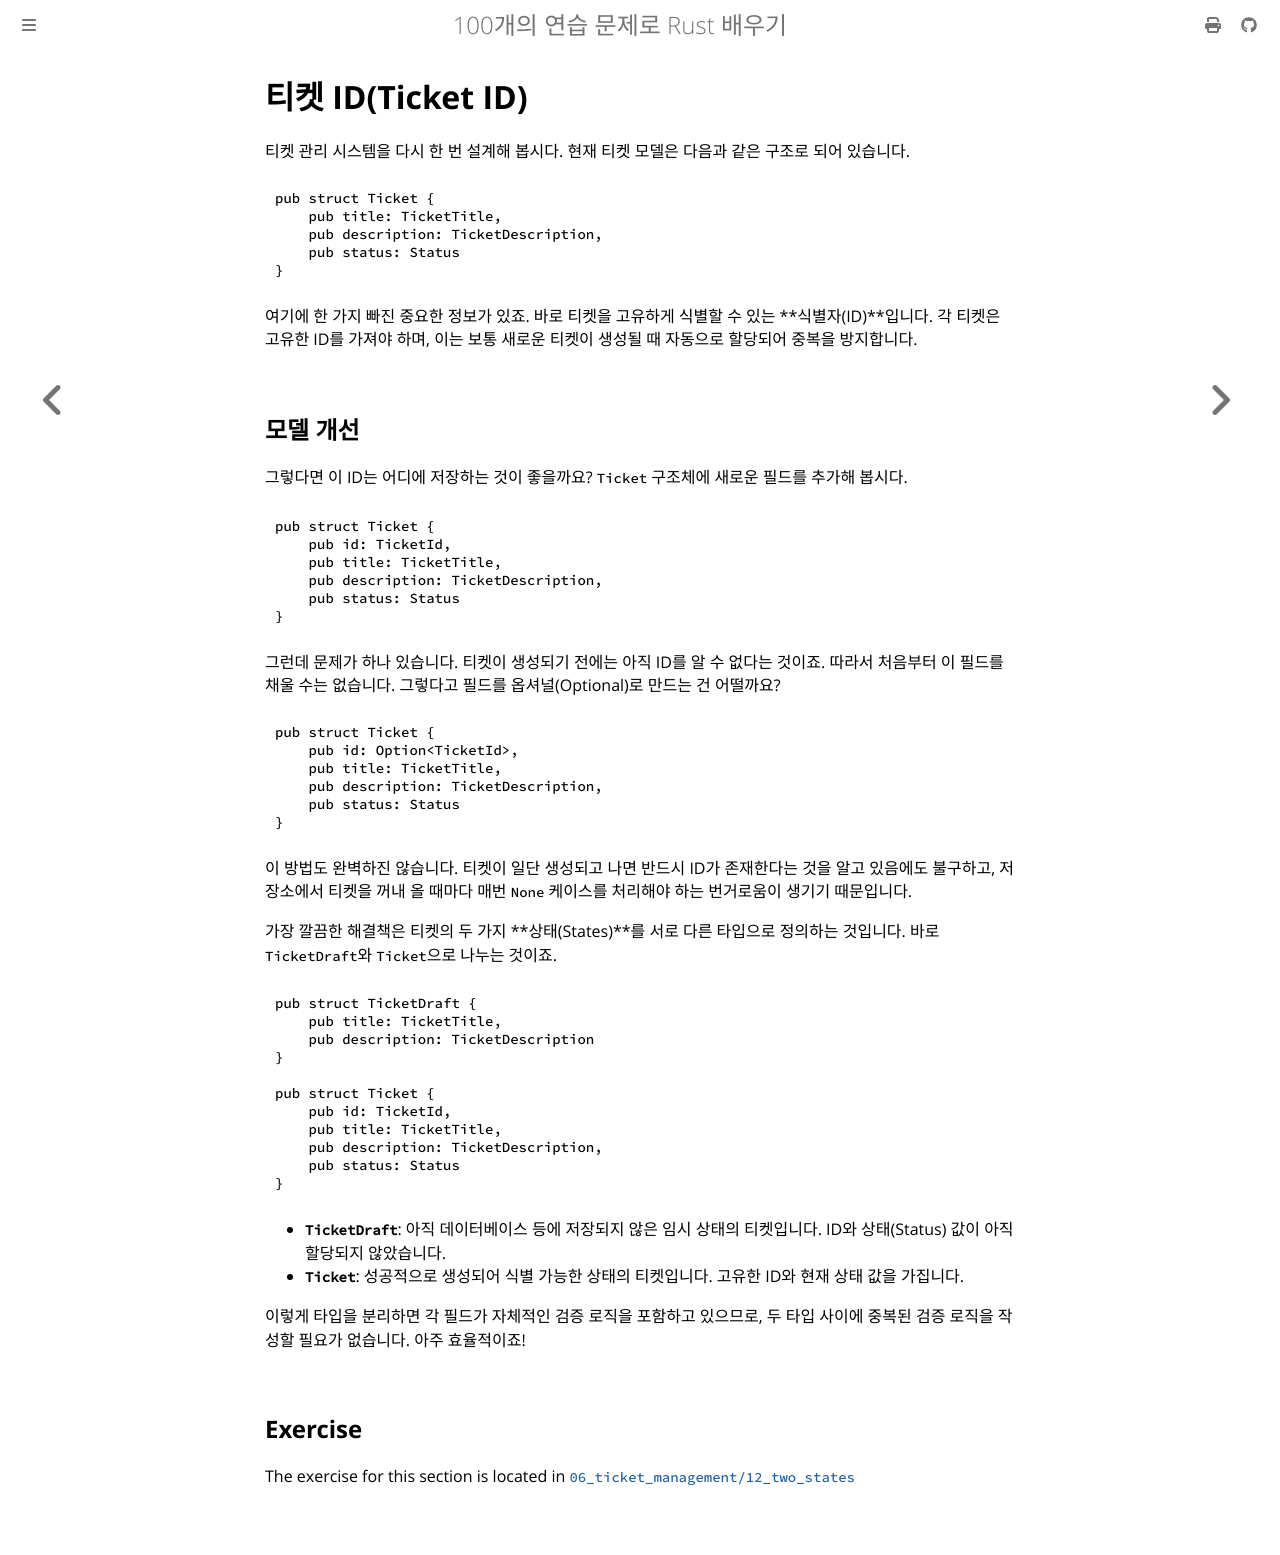

repository: partrita/100-exercises-to-learn-rust · page: 06_ticket_management/12_two_states.html · generator: mdbook

# 티켓 ID(Ticket ID)

티켓 관리 시스템을 다시 한 번 설계해 봅시다. 현재 티켓 모델은 다음과 같은 구조로 되어 있습니다.

```rust
pub struct Ticket {
    pub title: TicketTitle,
    pub description: TicketDescription,
    pub status: Status
}
```

여기에 한 가지 빠진 중요한 정보가 있죠. 바로 티켓을 고유하게 식별할 수 있는 **식별자(ID)**입니다. 각 티켓은 고유한 ID를 가져야 하며, 이는 보통 새로운 티켓이 생성될 때 자동으로 할당되어 중복을 방지합니다.

## 모델 개선

그렇다면 이 ID는 어디에 저장하는 것이 좋을까요?
`Ticket` 구조체에 새로운 필드를 추가해 봅시다.

```rust
pub struct Ticket {
    pub id: TicketId,
    pub title: TicketTitle,
    pub description: TicketDescription,
    pub status: Status
}
```

그런데 문제가 하나 있습니다. 티켓이 생성되기 전에는 아직 ID를 알 수 없다는 것이죠. 따라서 처음부터 이 필드를 채울 수는 없습니다. 그렇다고 필드를 옵셔널(Optional)로 만드는 건 어떨까요?

```rust
pub struct Ticket {
    pub id: Option<TicketId>,
    pub title: TicketTitle,
    pub description: TicketDescription,
    pub status: Status
}
```

이 방법도 완벽하진 않습니다. 티켓이 일단 생성되고 나면 반드시 ID가 존재한다는 것을 알고 있음에도 불구하고, 저장소에서 티켓을 꺼내 올 때마다 매번 `None` 케이스를 처리해야 하는 번거로움이 생기기 때문입니다.

가장 깔끔한 해결책은 티켓의 두 가지 **상태(States)**를 서로 다른 타입으로 정의하는 것입니다. 바로 `TicketDraft`와 `Ticket`으로 나누는 것이죠.

```rust
pub struct TicketDraft {
    pub title: TicketTitle,
    pub description: TicketDescription
}

pub struct Ticket {
    pub id: TicketId,
    pub title: TicketTitle,
    pub description: TicketDescription,
    pub status: Status
}
```

- **`TicketDraft`**: 아직 데이터베이스 등에 저장되지 않은 임시 상태의 티켓입니다. ID와 상태(Status) 값이 아직 할당되지 않았습니다.
- **`Ticket`**: 성공적으로 생성되어 식별 가능한 상태의 티켓입니다. 고유한 ID와 현재 상태 값을 가집니다.

이렇게 타입을 분리하면 각 필드가 자체적인 검증 로직을 포함하고 있으므로, 두 타입 사이에 중복된 검증 로직을 작성할 필요가 없습니다. 아주 효율적이죠!
